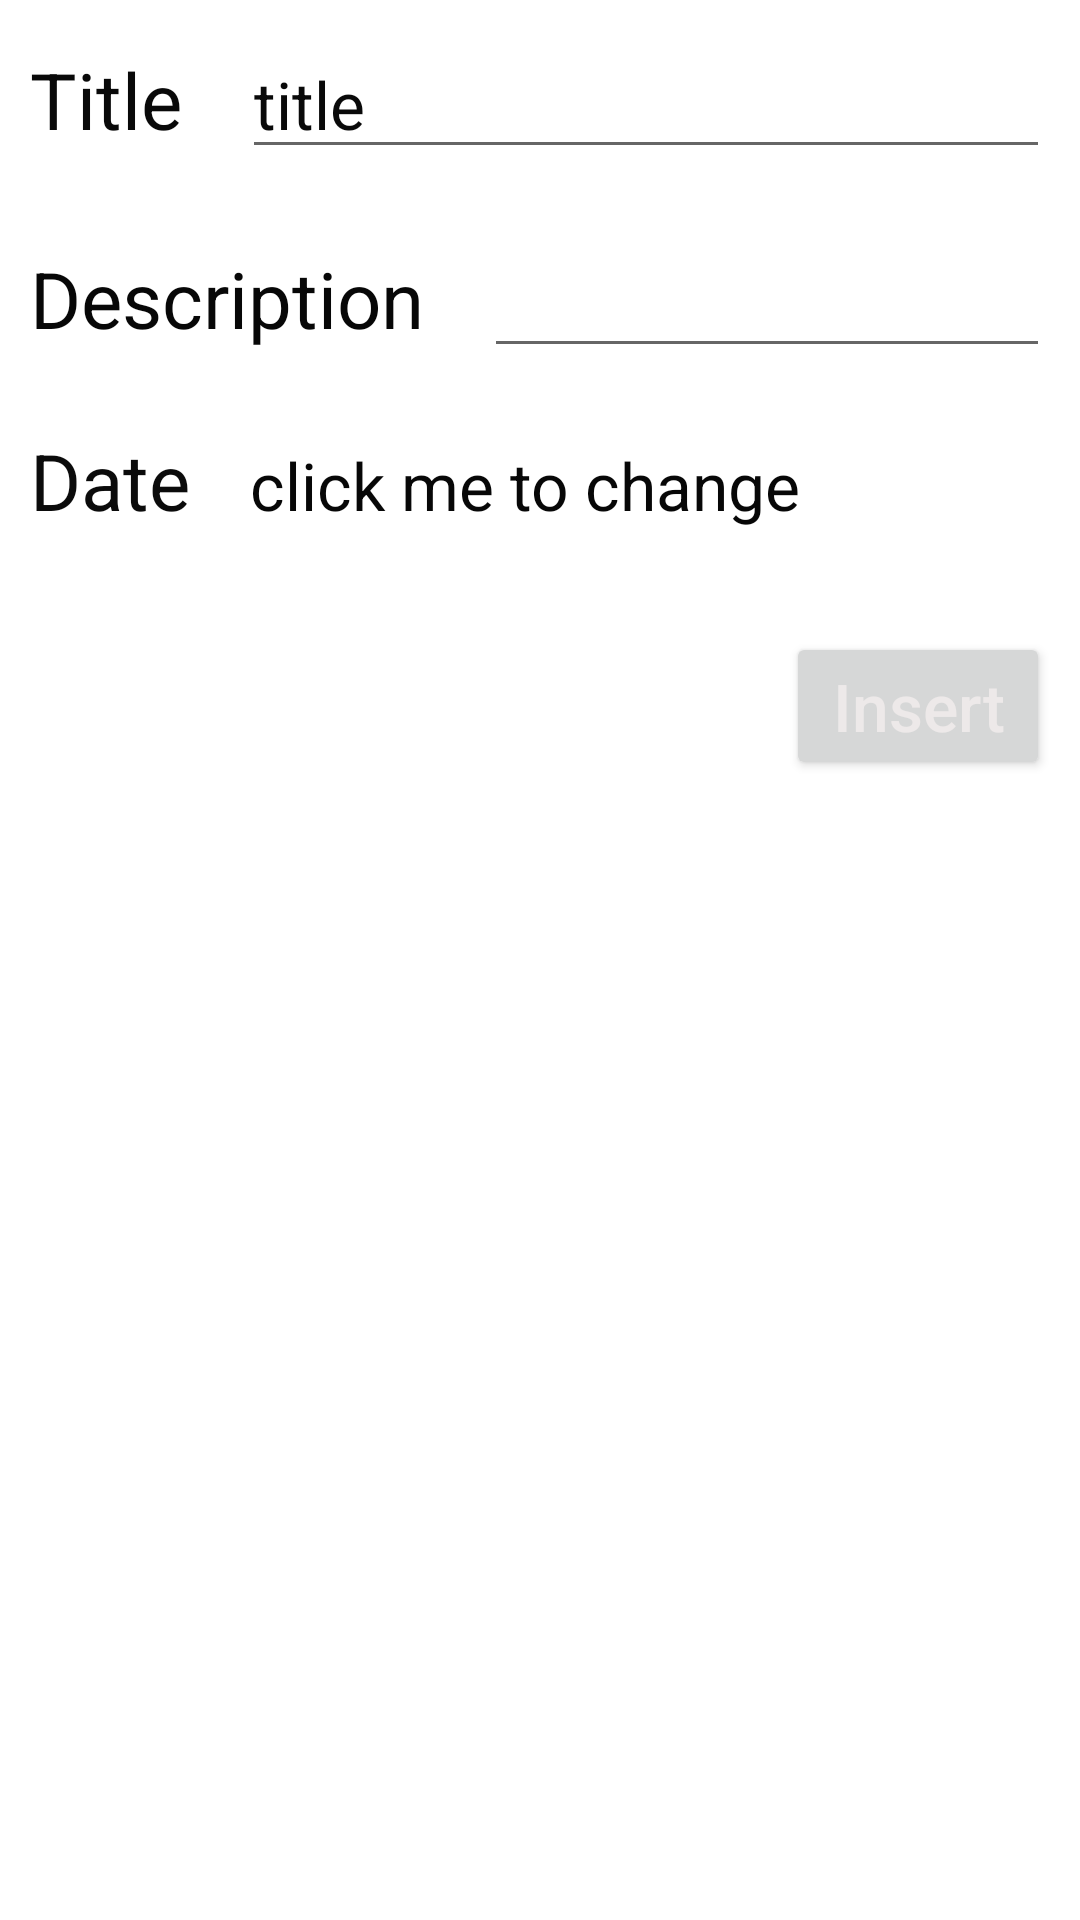

This screen was rendered from an Android layout file. Write that file and the resources it references.
<!-- AndroidManifest.xml: application theme Theme.Section -->
<!-- res/layout/activity_add_task.xml -->
<?xml version="1.0" encoding="utf-8"?>
<LinearLayout xmlns:android="http://schemas.android.com/apk/res/android"
    xmlns:app="http://schemas.android.com/apk/res-auto"
    xmlns:tools="http://schemas.android.com/tools"
    android:layout_width="match_parent"
    android:layout_height="match_parent"
    android:orientation="vertical"
    tools:context=".AddTask">

    <LinearLayout
        android:layout_width="match_parent"
        android:layout_height="wrap_content"
        android:orientation="horizontal">

        <TextView
            android:id="@+id/textView"
            android:layout_width="wrap_content"
            android:layout_height="wrap_content"
            android:layout_margin="10dp"
            android:text="Title"
            android:textColor="#090909"
            android:textSize="26sp" />

        <EditText
            android:id="@+id/Add_ed_title"
            android:layout_width="wrap_content"
            android:layout_height="wrap_content"
            android:layout_margin="10dp"
            android:layout_weight="1"
            android:ems="10"
            android:gravity="start|top"
            android:hint="title"
            android:inputType="text|textMultiLine"
            android:maxLength="10"
            android:textColorHint="#090909"
            android:textSize="22sp"
            tools:ignore="SpeakableTextPresentCheck" />
    </LinearLayout>

    <LinearLayout
        android:layout_width="match_parent"
        android:layout_height="wrap_content"
        android:orientation="horizontal">

        <TextView
            android:id="@+id/textView2"
            android:layout_width="wrap_content"
            android:layout_height="wrap_content"
            android:layout_margin="10dp"
            android:text="Description"
            android:textColor="#070707"
            android:textSize="26sp" />

        <EditText
            android:id="@+id/Add_ed_desc"
            android:layout_width="wrap_content"
            android:layout_height="wrap_content"
            android:layout_margin="10dp"
            android:layout_weight="1"
            android:ems="10"
            android:gravity="start|top"
            android:inputType="textMultiLine"
            android:textColor="#020202"
            android:textColorHint="#090909"
            android:textSize="22sp"
            tools:ignore="SpeakableTextPresentCheck" />
    </LinearLayout>

    <LinearLayout
        android:layout_width="match_parent"
        android:layout_height="wrap_content"
        android:orientation="horizontal">

        <TextView
            android:id="@+id/textView3"
            android:layout_width="wrap_content"
            android:layout_height="wrap_content"
            android:layout_margin="10dp"
            android:text="Date"
            android:textColor="#0B0B0B"
            android:textSize="26sp" />

        <TextView
            android:id="@+id/Add_ed_date"
            android:layout_width="wrap_content"
            android:layout_height="wrap_content"
            android:layout_margin="10dp"
            android:layout_weight="1"
            android:hint="click me to change"
            android:inputType="text"
            android:minHeight="48dp"
            android:textColorHint="#070707"
            android:textSize="22sp"
            tools:ignore="SpeakableTextPresentCheck" />
    </LinearLayout>

    <Button
        android:id="@+id/Add_btn_insert"
        android:layout_width="wrap_content"
        android:layout_height="wrap_content"
        android:layout_gravity="right"
        android:layout_margin="10dp"
        android:text="Insert"
        android:textAllCaps="false"
        android:textColor="#EDE9E9"
        android:textSize="22sp" />
</LinearLayout>
<!-- resources referenced by this layout -->
<resources>
  <style name="Theme.Section" parent="Theme.MaterialComponents.DayNight.DarkActionBar">
          
          <item name="colorPrimary">#00BCD4</item>
          <item name="colorPrimaryVariant">@color/purple_700</item>
          <item name="colorOnPrimary">@color/white</item>
          
          <item name="colorSecondary">@color/teal_200</item>
          <item name="colorSecondaryVariant">@color/teal_700</item>
          <item name="colorOnSecondary">@color/black</item>
          
          <item name="android:statusBarColor">#827899</item>
          
      </style>
  <!-- not gathered from this repository: default colours our renderer supplied (Android Studio template values) -->
  <color name="purple_700">#FF3700B3</color>
  <color name="teal_200">#FF03DAC5</color>
  <color name="teal_700">#FF018786</color>
  <color name="black">#FF000000</color>
  <color name="white">#FFFFFFFF</color>
</resources>
